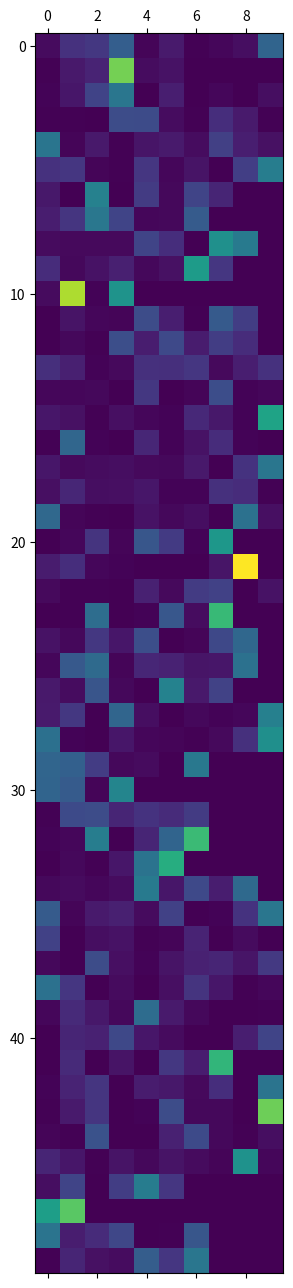

Python code for this plot:
import matplotlib.pyplot as plt


alpha_0_5_dict = {0: {0: 43, 1: 201, 2: 226, 3: 415, 4: 20, 5: 103, 6: 9, 7: 24, 8: 53, 9: 446}, 1: {0: 9, 1: 95, 2: 136, 3: 1100, 4: 47, 5: 70}, 2: {0: 12, 1: 83, 2: 281, 3: 549, 5: 115, 6: 4, 7: 22, 8: 2, 9: 52}, 3: {0: 6, 1: 9, 2: 1, 3: 321, 4: 319, 5: 44, 6: 10, 7: 182, 8: 100, 9: 8}, 4: {0: 541, 1: 17, 2: 95, 3: 7, 4: 77, 5: 98, 6: 48, 7: 266, 8: 119, 9: 61}, 5: {0: 200, 1: 220, 2: 21, 3: 9, 4: 221, 5: 25, 6: 75, 8: 256, 9: 588}, 6: {0: 88, 1: 3, 2: 610, 3: 1, 4: 243, 5: 29, 6: 287, 7: 146}, 7: {0: 111, 1: 213, 2: 553, 3: 285, 4: 26, 5: 28, 6: 398}, 8: {0: 40, 1: 33, 2: 37, 3: 37, 4: 286, 5: 184, 6: 1, 7: 698, 8: 567}, 9: {0: 176, 1: 31, 2: 69, 3: 120, 4: 30, 5: 63, 6: 765, 7: 218}, 10: {0: 41, 1: 1221, 2: 14, 3: 717}, 11: {1: 76, 2: 22, 3: 20, 4: 326, 5: 115, 6: 7, 7: 393, 8: 251, 9: 5}, 12: {0: 3, 1: 31, 2: 6, 3: 337, 4: 110, 5: 305, 6: 104, 7: 252, 8: 178, 9: 3}, 13: {0: 187, 1: 121, 2: 12, 3: 36, 4: 192, 5: 186, 6: 220, 7: 37, 8: 116, 9: 196}, 14: {0: 22, 1: 25, 2: 29, 3: 2, 4: 223, 5: 1, 6: 20, 7: 331, 8: 13, 9: 25}, 15: {0: 86, 1: 61, 2: 8, 3: 55, 4: 22, 5: 12, 6: 161, 7: 89, 8: 13, 9: 809}, 16: {0: 9, 1: 459, 2: 16, 3: 2, 4: 152, 5: 15, 6: 67, 7: 174, 8: 11, 9: 1}, 17: {0: 86, 1: 37, 2: 48, 3: 52, 4: 36, 5: 30, 6: 94, 8: 203, 9: 544}, 18: {0: 55, 1: 147, 2: 51, 3: 56, 4: 85, 5: 13, 6: 15, 7: 195, 8: 177, 9: 7}, 19: {0: 470, 1: 20, 2: 8, 3: 3, 4: 66, 5: 30, 6: 50, 8: 521, 9: 57}, 20: {0: 1, 1: 22, 2: 208, 3: 19, 4: 374, 5: 239, 6: 12, 7: 737}, 21: {0: 105, 1: 184, 2: 24, 3: 15, 5: 2, 6: 1, 7: 78, 8: 1392}, 22: {0: 33, 1: 8, 2: 6, 3: 5, 4: 126, 5: 34, 6: 244, 7: 267, 8: 1, 9: 66}, 23: {1: 8, 2: 497, 4: 12, 5: 377, 6: 46, 7: 936}, 24: {0: 67, 1: 28, 2: 225, 3: 82, 4: 336, 5: 1, 6: 19, 7: 300, 8: 465}, 25: {0: 26, 1: 387, 2: 482, 3: 20, 4: 148, 5: 135, 6: 78, 7: 83, 8: 519}, 26: {0: 97, 1: 46, 2: 369, 3: 30, 4: 3, 5: 618, 6: 95, 7: 276}, 27: {0: 100, 1: 226, 2: 4, 3: 455, 4: 50, 5: 5, 6: 30, 7: 11, 8: 22, 9: 604}, 28: {0: 513, 1: 15, 2: 3, 3: 86, 4: 25, 5: 17, 6: 9, 7: 34, 8: 193, 9: 693}, 29: {0: 452, 1: 428, 2: 248, 3: 29, 4: 43, 5: 1, 6: 560}, 30: {0: 450, 1: 401, 2: 17, 3: 636}, 31: {0: 10, 1: 312, 2: 325, 3: 145, 4: 202, 5: 172, 6: 242}, 32: {0: 15, 1: 22, 2: 589, 4: 143, 5: 448, 6: 949}, 33: {0: 5, 1: 28, 2: 7, 3: 82, 4: 528, 5: 867}, 34: {0: 28, 1: 42, 2: 22, 3: 46, 4: 566, 5: 85, 6: 307, 7: 114, 8: 478}, 35: {0: 399, 1: 18, 2: 101, 3: 124, 4: 41, 5: 267, 6: 4, 7: 16, 8: 206, 9: 544}, 36: {0: 270, 2: 54, 3: 66, 4: 9, 5: 21, 6: 141, 7: 4, 8: 43}, 37: {0: 31, 1: 2, 2: 322, 3: 56, 4: 13, 5: 75, 6: 127, 7: 146, 8: 79, 9: 233}, 38: {0: 518, 1: 220, 2: 2, 3: 41, 4: 1, 5: 56, 6: 208, 7: 85, 8: 8, 9: 25}, 39: {0: 25, 1: 165, 2: 90, 3: 31, 4: 491, 5: 101, 6: 28, 9: 7}, 40: {0: 3, 1: 146, 2: 126, 3: 304, 4: 86, 5: 39, 6: 1, 7: 3, 8: 116, 9: 288}, 41: {0: 4, 1: 164, 2: 1, 3: 73, 5: 226, 6: 110, 7: 916}, 42: {0: 15, 1: 137, 2: 215, 3: 2, 4: 106, 5: 89, 6: 33, 7: 180, 9: 537}, 43: {0: 8, 1: 103, 2: 213, 3: 2, 4: 13, 5: 324, 6: 28, 7: 31, 8: 2, 9: 1083}, 44: {0: 19, 1: 6, 2: 350, 3: 1, 5: 128, 6: 310, 7: 31, 8: 10, 9: 50}, 45: {0: 145, 1: 83, 2: 8, 3: 73, 4: 28, 5: 72, 6: 40, 7: 17, 8: 710, 9: 26}, 46: {0: 54, 1: 284, 2: 4, 3: 255, 4: 587, 5: 220}, 47: {0: 779, 1: 1038}, 48: {0: 536, 1: 109, 2: 172, 3: 295, 4: 1, 5: 7, 6: 371}, 49: {0: 10, 1: 142, 2: 63, 3: 44, 4: 411, 5: 221, 6: 548, 7: 1, 8: 1}}

alpha_0_5_matrix = [[] for cid in range(len(alpha_0_5_dict.keys()))]

for cid in range(len(alpha_0_5_dict.keys())):
    for label in range(10):
        if label in alpha_0_5_dict[cid].keys():
            alpha_0_5_matrix[cid].append(alpha_0_5_dict[cid][label])
        else:
            alpha_0_5_matrix[cid].append(0)


plt.matshow(alpha_0_5_matrix)

plt.show()
